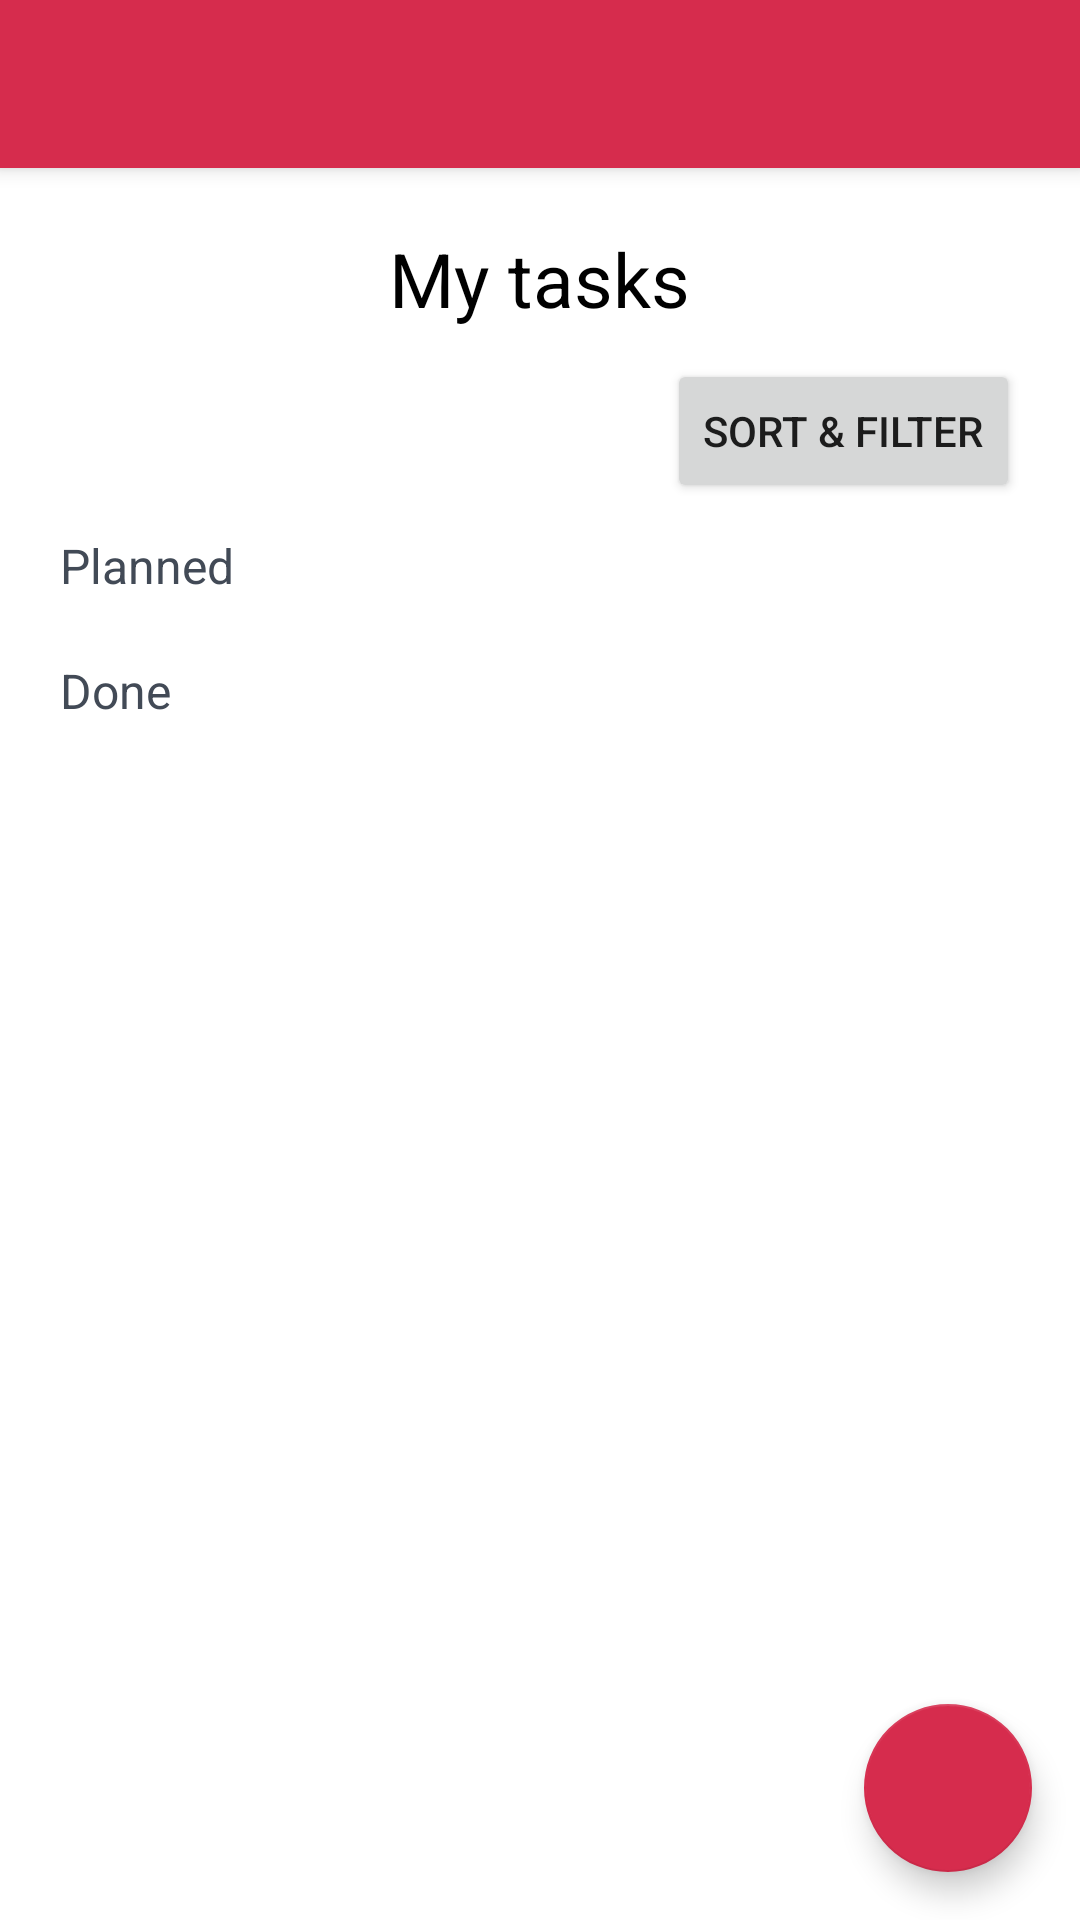

This screen was rendered from an Android layout file. Write that file and the resources it references.
<!-- AndroidManifest.xml: activity theme LightOrange -->
<!-- res/layout/activity_main.xml -->
<?xml version="1.0" encoding="utf-8"?>
<android.support.v4.widget.DrawerLayout
    xmlns:android="http://schemas.android.com/apk/res/android"
    xmlns:app="http://schemas.android.com/apk/res-auto"
    xmlns:tools="http://schemas.android.com/tools"
    android:id="@+id/drawer_layout"
    android:layout_width="match_parent"
    android:layout_height="match_parent"
    android:fitsSystemWindows="true"
    tools:openDrawer="start">

    <include layout="@layout/app_bar_main" android:layout_width="match_parent"
        android:layout_height="match_parent" />

    <android.support.design.widget.NavigationView android:id="@+id/nav_view"
        android:layout_width="wrap_content" android:layout_height="match_parent"
        android:layout_gravity="start" android:fitsSystemWindows="true" />


</android.support.v4.widget.DrawerLayout>
<!-- res/layout/app_bar_main.xml (included above) -->
<?xml version="1.0" encoding="utf-8"?>
<android.support.design.widget.CoordinatorLayout
    xmlns:android="http://schemas.android.com/apk/res/android"
    xmlns:app="http://schemas.android.com/apk/res-auto"
    xmlns:tools="http://schemas.android.com/tools" android:layout_width="match_parent"
    android:layout_height="match_parent"
    tools:context="com.pnd.future_bosses.plannedanddone.MainActivity"
    tools:ignore="ExtraText">

    <android.support.design.widget.AppBarLayout android:layout_width="match_parent"
        android:layout_height="wrap_content" android:theme="@style/AppTheme.AppBarOverlay">

        <android.support.v7.widget.Toolbar android:id="@+id/toolbar"
            android:layout_width="match_parent" android:layout_height="?attr/actionBarSize"
            android:background="?attr/colorPrimary" app:popupTheme="@style/AppTheme.PopupOverlay" />

    </android.support.design.widget.AppBarLayout>

    <android.support.design.widget.FloatingActionButton
        android:id="@+id/fab"
        android:layout_width="wrap_content"
        android:layout_height="wrap_content"
        android:layout_gravity="bottom|end"
        android:layout_margin="@dimen/fab_margin"
        android:tint="@android:color/holo_green_light" />
        app:srcCompat="@android:drawable/ic_input_add" />

    <include layout="@layout/content_main" />

</android.support.design.widget.CoordinatorLayout>
<!-- res/layout/content_main.xml (included above) -->
<?xml version="1.0" encoding="utf-8"?>
<LinearLayout xmlns:android="http://schemas.android.com/apk/res/android"
    xmlns:app="http://schemas.android.com/apk/res-auto"
    xmlns:tools="http://schemas.android.com/tools"
    android:layout_width="match_parent"
    android:layout_height="match_parent"
    android:orientation="vertical"
    app:layout_behavior="@string/appbar_scrolling_view_behavior"
    tools:context="com.pnd.future_bosses.plannedanddone.MainActivity"
    tools:showIn="@layout/app_bar_main"
    android:weightSum="1">

    <LinearLayout
        android:layout_width="match_parent"
        android:layout_height="wrap_content"
        android:orientation="vertical">

    <TextView
        android:id="@+id/MyTask"
        android:layout_width="wrap_content"
        android:layout_height="wrap_content"
        android:text="@string/mytasks"
        android:textAlignment="center"
        android:textSize="25dp"
        android:layout_marginTop="20dp"
        android:layout_marginBottom="10dp"
        android:layout_gravity="center_horizontal"
        android:textColor="@android:color/black"/>

    <Button
        android:id="@+id/button2"
        android:layout_width="wrap_content"
        android:layout_height="wrap_content"
        android:onClick="filterAndSort"
        android:text="Sort &amp; Filter"
        android:layout_gravity="right"
        android:layout_marginRight="20dp"/>

    </LinearLayout>

    <ScrollView
        android:id="@+id/listOfTasks"
        android:layout_width="match_parent"
        android:layout_height="wrap_content">

        <LinearLayout
            android:layout_width="match_parent"
            android:layout_height="wrap_content"
            android:orientation="vertical"
            android:layout_marginLeft="20dp"
            android:layout_marginRight="20dp"
            android:layout_marginTop="10dp">

            <TextView
                android:id="@+id/Planned"
                android:layout_width="match_parent"
                android:layout_height="wrap_content"
                android:text="@string/planned"
                android:textSize="16sp"
                android:textColor="@color/calendar_number"/>


            <LinearLayout
                android:id="@+id/plannedTasksLayout"
                android:layout_width="match_parent"
                android:layout_height="wrap_content"
                android:orientation="vertical"
                android:paddingBottom="20dp">

            </LinearLayout>


            <TextView
                android:id="@+id/Done"
                android:layout_width="match_parent"
                android:layout_height="wrap_content"
                android:text="@string/done"
                android:textSize="16sp"
                android:textColor="@color/calendar_number"/>

            <LinearLayout
                android:id="@+id/doneTasksLayout"
                android:layout_width="match_parent"
                android:layout_height="wrap_content"
                android:orientation="vertical"
                android:layout_marginBottom="140dp">

            </LinearLayout>

        </LinearLayout>

    </ScrollView>

</LinearLayout>
<!-- resources referenced by this layout -->
<resources>
  <color name="calendar_number">#424A56</color>
  <dimen name="fab_margin">16dp</dimen>
  <string name="done">Done</string>
  <string name="mytasks">My tasks</string>
  <string name="planned">Planned</string>
  <style name="AppTheme.AppBarOverlay" parent="ThemeOverlay.AppCompat.ActionBar" />
  <style name="AppTheme.PopupOverlay" parent="ThemeOverlay.AppCompat.Light" />
  <style name="LightOrange" parent="LightGreen">
          <item name="android:colorBackground">@android:color/background_light</item>
          <item name="android:colorForeground">@android:color/black</item>
          <item name="android:textColorPrimaryInverse">@android:color/black</item>
      </style>
  <style name="LightGreen" parent="Theme.AppCompat.Light.NoActionBar" />
</resources>
